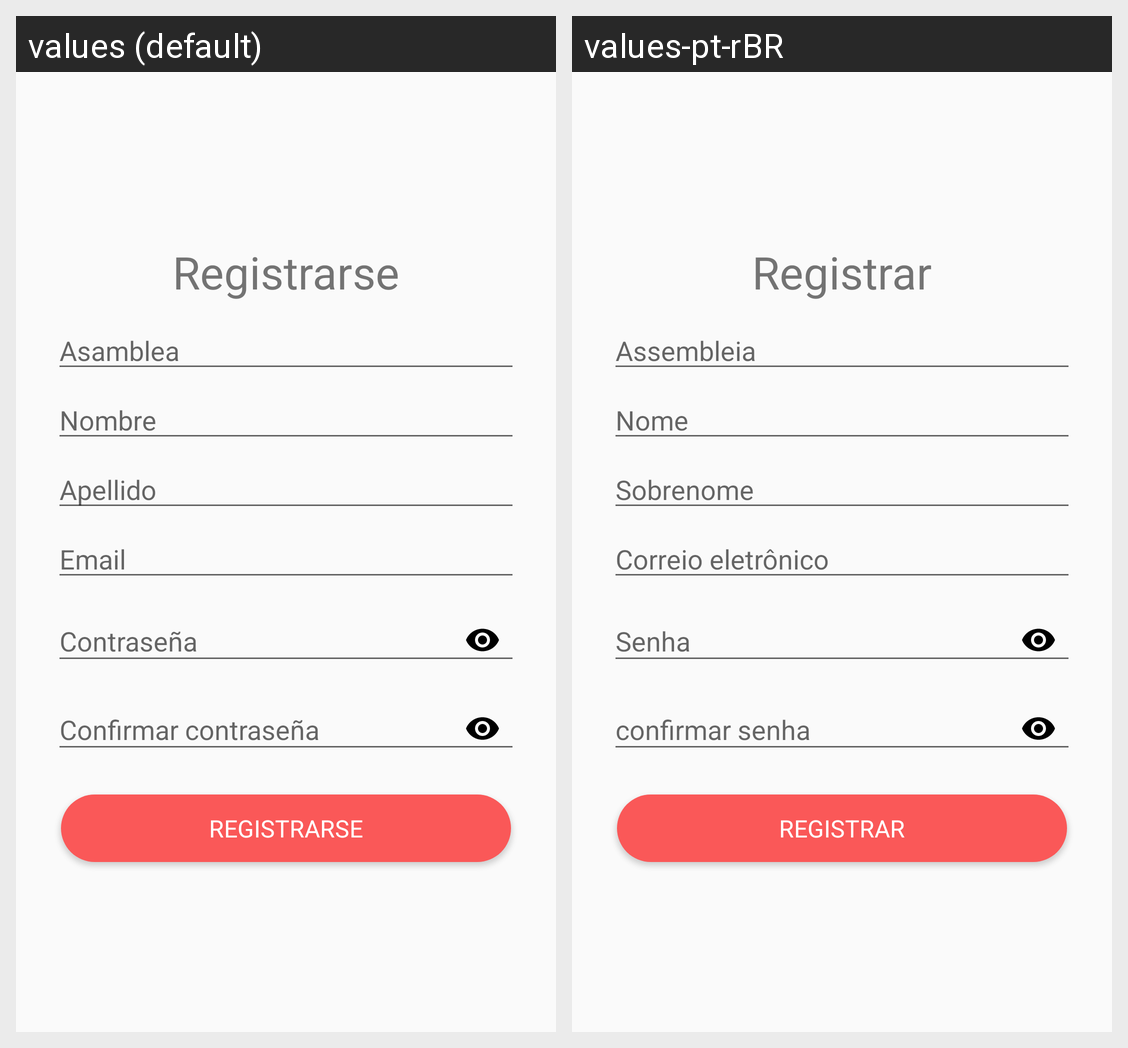

Locale-by-locale string values for the Android screen shown in this grid:
Android screen res/layout/activity_registrarse.xml rendered under 2 locales, left to right: values (default), values-pt-rBR. Device: Nexus 5 (rendered at 1080×1920; each locale shown at half size, 540×960, under a caption strip naming it); theme AppTheme.
Strings drawn on this screen, with the default value and each locale's value (text and hints the layout hard-codes, and strings that could not be matched under every locale, appear in the picture but are not listed):

registrarse
  values: Registrarse
  values-pt-rBR: Registrar

asamblea
  values: Asamblea
  values-pt-rBR: Assembleia

nombre
  values: Nombre
  values-pt-rBR: Nome

apellido
  values: Apellido
  values-pt-rBR: Sobrenome

email
  values: Email
  values-pt-rBR: Correio eletrônico
